Run: headless pygame with SDL's dummy video driver; simulated clock (each Clock.tick advances the game by its frame time, no real sleeping); random seed 0; keys injected as events and as key.get_pressed() state; no mouse input.
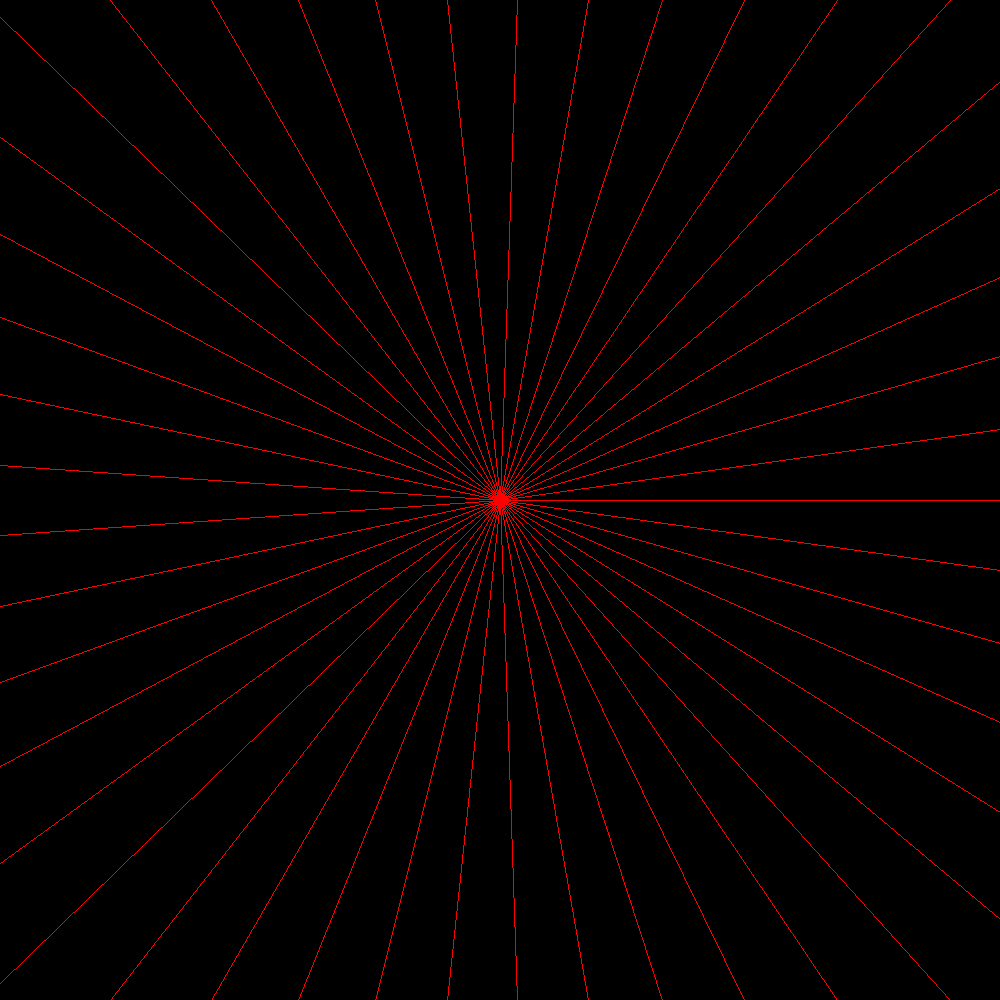
Frame 1 of 4 · flips 1–60 · no input
Frame 2 of 4 · flips 61–180 · tapped SPACE, RETURN · held RIGHT (→), D · screen unchanged from frame 1, image omitted
Frame 3 of 4 · flips 181–300 · held DOWN (↓), S · screen unchanged from frame 2, image omitted
Frame 4 of 4 · flips 301–420 · held LEFT (←), A, UP (↑), W · screen unchanged from frame 3, image omitted

The pygame program that drew these frames:

import pygame
import sys
import math
run = True 
lx = 500
ly = 500
lw = 10
lh = 10
pygame.init()



screen = pygame.display.set_mode((1000, 1000))
pygame.display.set_caption("RAY")




def draw_light():
    pygame.draw.circle(screen, (255, 255, 5), (50, 50), 10)

def draw_ray():
    centery, centerx = 500, 500
    length = 1000
    for degree in range (0, 360, 8):
        radians = math.radians(degree)
        end_x = centerx + length * math.cos(radians)
        end_y = centery + length * math.sin(radians)
        pygame.draw.line(screen, (255, 0, 0), (centerx, centery,), (end_x, end_y))
    pygame.display.flip()


while run:
    for event in pygame.event.get():
        if event.type == pygame.QUIT:
            run = False
    draw_ray()
draw_light()


pygame.quit()
sys.exit()
